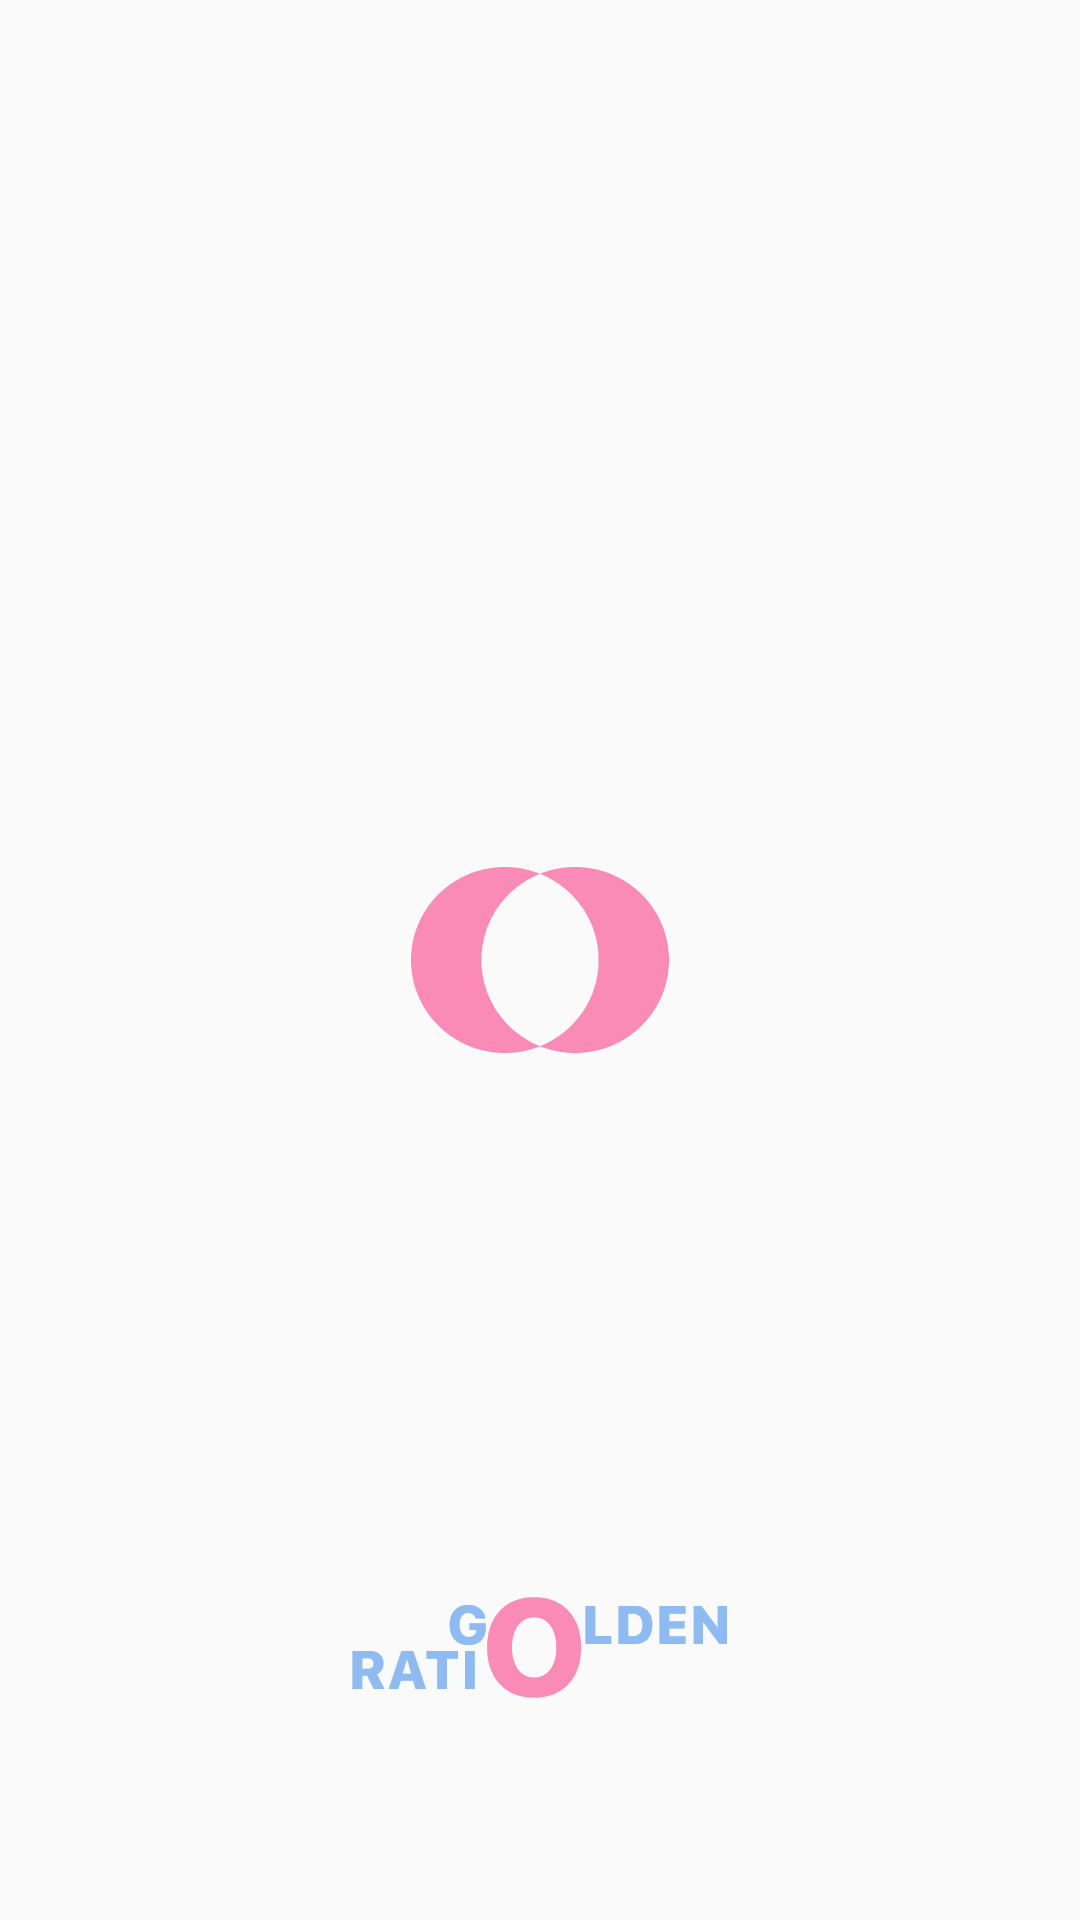

Write the Android layout XML for this screen, with the resource values it uses.
<!-- AndroidManifest.xml: application theme AppTheme -->
<!-- res/layout/activity_splash_screen.xml -->
<?xml version="1.0" encoding="utf-8"?>
<androidx.constraintlayout.widget.ConstraintLayout xmlns:android="http://schemas.android.com/apk/res/android"
    xmlns:app="http://schemas.android.com/apk/res-auto"
    xmlns:tools="http://schemas.android.com/tools"
    android:layout_width="match_parent"
    android:layout_height="match_parent"
    tools:context=".SplashScreen">

    <ImageView
        android:id="@+id/appLogo"
        android:layout_width="wrap_content"
        android:layout_height="wrap_content"
        app:layout_constraintBottom_toBottomOf="parent"
        app:layout_constraintEnd_toEndOf="parent"
        app:layout_constraintStart_toStartOf="parent"
        app:layout_constraintTop_toTopOf="parent"
        app:srcCompat="@mipmap/applogo" />

    <ImageView
        android:id="@+id/appName"
        android:layout_width="wrap_content"
        android:layout_height="wrap_content"
        android:layout_marginBottom="64dp"
        app:layout_constraintBottom_toBottomOf="parent"
        app:layout_constraintEnd_toEndOf="parent"
        app:layout_constraintStart_toStartOf="parent"
        app:srcCompat="@mipmap/appname" />
</androidx.constraintlayout.widget.ConstraintLayout>
<!-- resources referenced by this layout -->
<resources>
  <!-- mipmap applogo: png bitmap (mipmap-hdpi, 2534 bytes) -->
  <!-- mipmap appname: png bitmap (mipmap-hdpi, 3090 bytes) -->
  <style name="AppTheme" parent="Theme.AppCompat.Light.DarkActionBar">
          
          <item name="colorPrimary">@color/colorPrimary</item>
          <item name="colorPrimaryDark">@color/colorPrimaryDark</item>
          <item name="colorAccent">@color/colorAccent</item>
      </style>
  <!-- not gathered from this repository: default colours our renderer supplied (Android Studio template values) -->
  <color name="colorPrimary">#FF6200EE</color>
  <color name="colorPrimaryDark">#FF3700B3</color>
  <color name="colorAccent">#FF03DAC5</color>
</resources>
